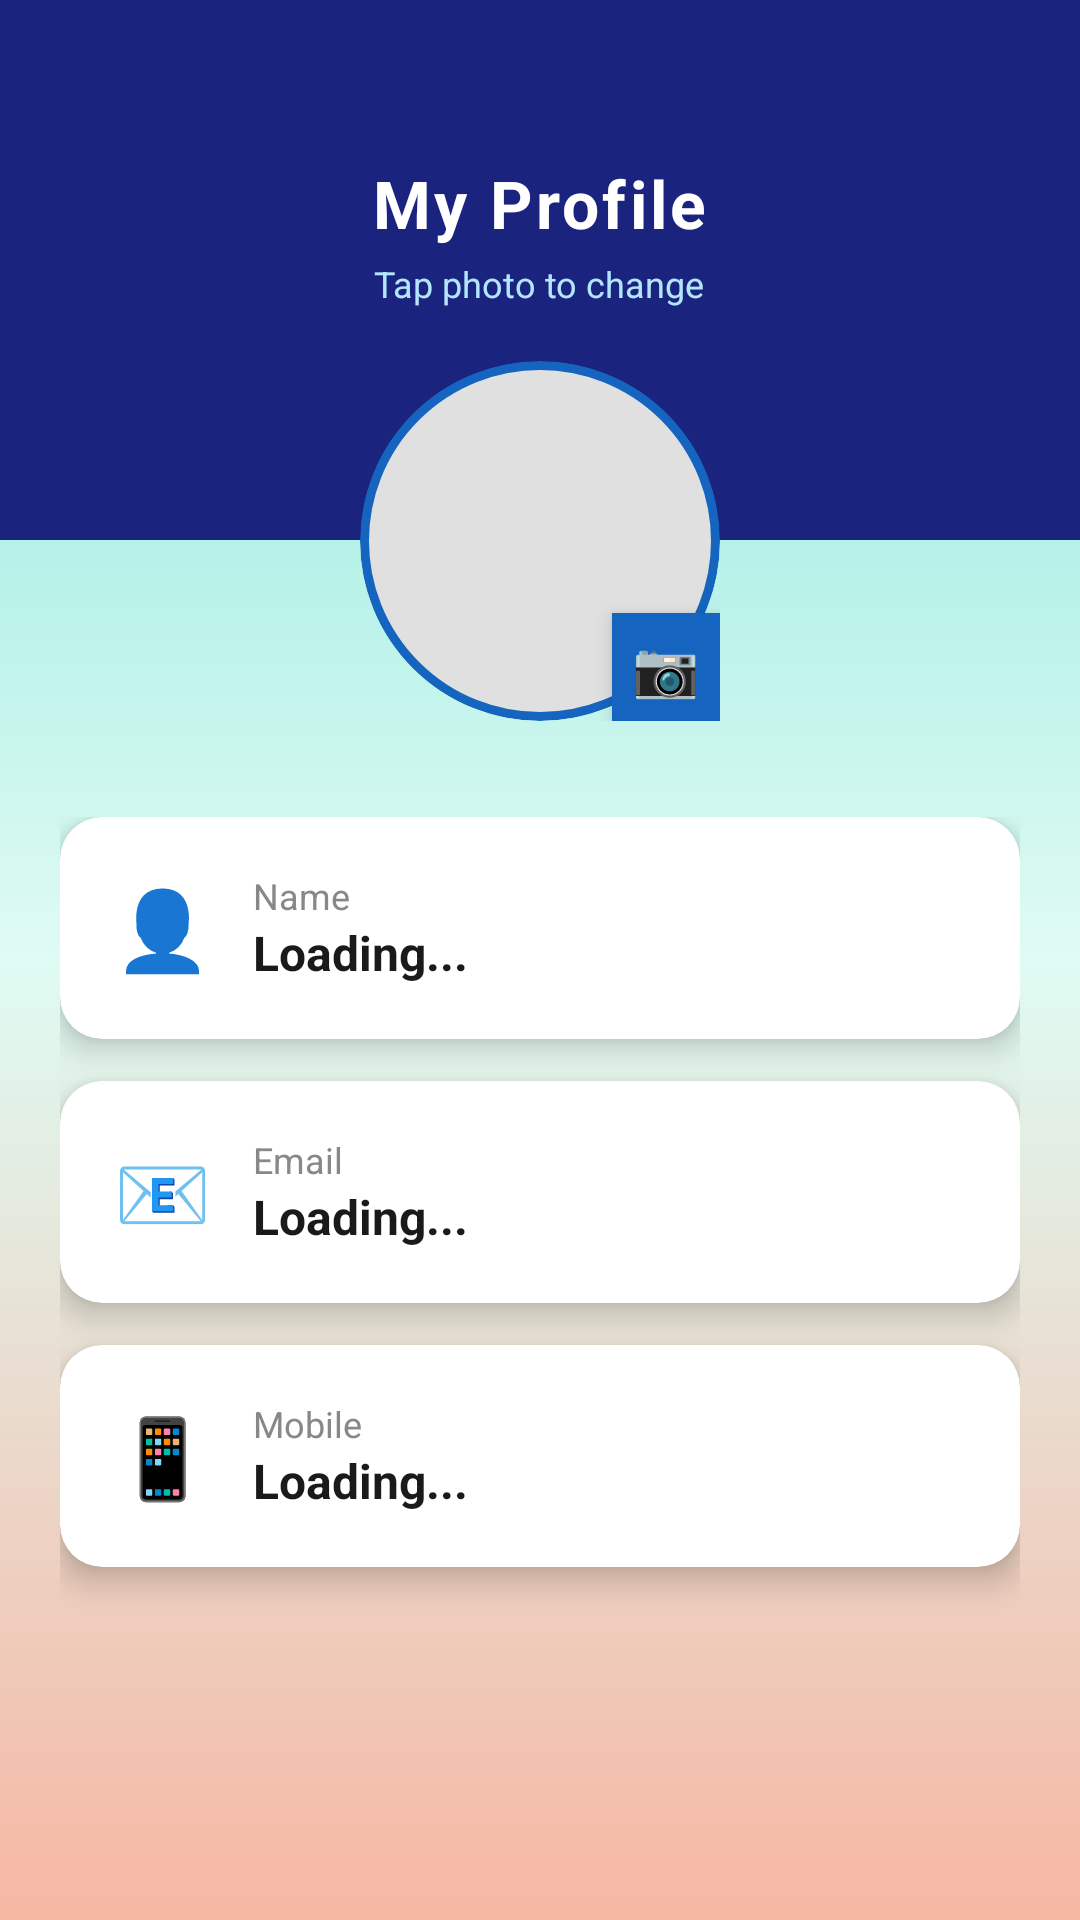

Android layout source for this screen:
<!-- AndroidManifest.xml: application theme Theme.NGOApp -->
<!-- res/layout/activity_profile1.xml -->
<?xml version="1.0" encoding="utf-8"?>
<ScrollView xmlns:android="http://schemas.android.com/apk/res/android"
    android:layout_width="match_parent"
    android:layout_height="match_parent"
    android:background="@drawable/gradient"
    android:overScrollMode="never">

    <LinearLayout
        android:layout_width="match_parent"
        android:layout_height="wrap_content"
        android:orientation="vertical"
        android:gravity="center_horizontal"
        android:paddingBottom="40dp">

        
        <LinearLayout
            android:layout_width="match_parent"
            android:layout_height="180dp"
            android:orientation="vertical"
            android:gravity="center"
            android:background="#1A237E"
            android:paddingBottom="24dp">

            <TextView
                android:layout_width="wrap_content"
                android:layout_height="wrap_content"
                android:text="My Profile"
                android:textColor="#FFFFFF"
                android:textSize="22sp"
                android:textStyle="bold"
                android:letterSpacing="0.05" />

            <TextView
                android:layout_width="wrap_content"
                android:layout_height="wrap_content"
                android:text="Tap photo to change"
                android:textColor="#B3E5FC"
                android:textSize="12sp"
                android:layout_marginTop="4dp" />

        </LinearLayout>

        
        <FrameLayout
            android:layout_width="120dp"
            android:layout_height="120dp"
            android:layout_marginTop="-60dp"
            android:layout_gravity="center">

            
            <ImageView
                android:id="@+id/pp"
                android:layout_width="120dp"
                android:layout_height="120dp"
                android:src="@drawable/profile1"
                android:scaleType="centerCrop"
                android:background="@drawable/circle_bg"
                android:clipToOutline="true" />

            
            <LinearLayout
                android:id="@+id/cameraOverlay"
                android:layout_width="36dp"
                android:layout_height="36dp"
                android:layout_gravity="bottom|end"
                android:background="#1565C0"
                android:gravity="center"
                android:clickable="true"
                android:focusable="true"
                android:elevation="4dp">

                <TextView
                    android:layout_width="wrap_content"
                    android:layout_height="wrap_content"
                    android:text="📷"
                    android:textSize="18sp" />
            </LinearLayout>

        </FrameLayout>

        
        <ProgressBar
            android:id="@+id/uploadProgress"
            android:layout_width="wrap_content"
            android:layout_height="wrap_content"
            android:layout_marginTop="8dp"
            android:visibility="gone" />

        
        <LinearLayout
            android:layout_width="match_parent"
            android:layout_height="wrap_content"
            android:orientation="vertical"
            android:padding="20dp"
            android:layout_marginTop="12dp">

            
            <androidx.cardview.widget.CardView
                android:layout_width="match_parent"
                android:layout_height="wrap_content"
                android:layout_marginBottom="14dp"
                app:cardCornerRadius="14dp"
                app:cardElevation="6dp"
                xmlns:app="http://schemas.android.com/apk/res-auto">

                <LinearLayout
                    android:layout_width="match_parent"
                    android:layout_height="wrap_content"
                    android:orientation="horizontal"
                    android:padding="18dp"
                    android:gravity="center_vertical">

                    <TextView
                        android:layout_width="wrap_content"
                        android:layout_height="wrap_content"
                        android:text="👤"
                        android:textSize="26sp"
                        android:layout_marginEnd="14dp" />

                    <LinearLayout
                        android:layout_width="match_parent"
                        android:layout_height="wrap_content"
                        android:orientation="vertical">

                        <TextView
                            android:layout_width="wrap_content"
                            android:layout_height="wrap_content"
                            android:text="Name"
                            android:textColor="#888888"
                            android:textSize="12sp" />

                        <TextView
                            android:id="@+id/pname"
                            android:layout_width="wrap_content"
                            android:layout_height="wrap_content"
                            android:text="Loading..."
                            android:textColor="#1A1A1A"
                            android:textSize="16sp"
                            android:textStyle="bold" />
                    </LinearLayout>
                </LinearLayout>
            </androidx.cardview.widget.CardView>

            
            <androidx.cardview.widget.CardView
                android:layout_width="match_parent"
                android:layout_height="wrap_content"
                android:layout_marginBottom="14dp"
                app:cardCornerRadius="14dp"
                app:cardElevation="6dp"
                xmlns:app="http://schemas.android.com/apk/res-auto">

                <LinearLayout
                    android:layout_width="match_parent"
                    android:layout_height="wrap_content"
                    android:orientation="horizontal"
                    android:padding="18dp"
                    android:gravity="center_vertical">

                    <TextView
                        android:layout_width="wrap_content"
                        android:layout_height="wrap_content"
                        android:text="📧"
                        android:textSize="26sp"
                        android:layout_marginEnd="14dp" />

                    <LinearLayout
                        android:layout_width="match_parent"
                        android:layout_height="wrap_content"
                        android:orientation="vertical">

                        <TextView
                            android:layout_width="wrap_content"
                            android:layout_height="wrap_content"
                            android:text="Email"
                            android:textColor="#888888"
                            android:textSize="12sp" />

                        <TextView
                            android:id="@+id/pemail"
                            android:layout_width="wrap_content"
                            android:layout_height="wrap_content"
                            android:text="Loading..."
                            android:textColor="#1A1A1A"
                            android:textSize="16sp"
                            android:textStyle="bold" />
                    </LinearLayout>
                </LinearLayout>
            </androidx.cardview.widget.CardView>

            
            <androidx.cardview.widget.CardView
                android:layout_width="match_parent"
                android:layout_height="wrap_content"
                android:layout_marginBottom="14dp"
                app:cardCornerRadius="14dp"
                app:cardElevation="6dp"
                xmlns:app="http://schemas.android.com/apk/res-auto">

                <LinearLayout
                    android:layout_width="match_parent"
                    android:layout_height="wrap_content"
                    android:orientation="horizontal"
                    android:padding="18dp"
                    android:gravity="center_vertical">

                    <TextView
                        android:layout_width="wrap_content"
                        android:layout_height="wrap_content"
                        android:text="📱"
                        android:textSize="26sp"
                        android:layout_marginEnd="14dp" />

                    <LinearLayout
                        android:layout_width="match_parent"
                        android:layout_height="wrap_content"
                        android:orientation="vertical">

                        <TextView
                            android:layout_width="wrap_content"
                            android:layout_height="wrap_content"
                            android:text="Mobile"
                            android:textColor="#888888"
                            android:textSize="12sp" />

                        <TextView
                            android:id="@+id/pmobile"
                            android:layout_width="wrap_content"
                            android:layout_height="wrap_content"
                            android:text="Loading..."
                            android:textColor="#1A1A1A"
                            android:textSize="16sp"
                            android:textStyle="bold" />
                    </LinearLayout>
                </LinearLayout>
            </androidx.cardview.widget.CardView>

        </LinearLayout>

    </LinearLayout>
</ScrollView>
<!-- resources referenced by this layout -->
<resources>
  <!-- drawable circle_bg (drawable) -->
  <?xml version="1.0" encoding="utf-8"?>
  <shape xmlns:android="http://schemas.android.com/apk/res/android"
      android:shape="oval">
      <solid android:color="#E0E0E0" />
      <stroke android:width="3dp" android:color="#1565C0" />
  </shape>
  <!-- drawable gradient (drawable) -->
  <?xml version="1.0" encoding="utf-8"?>
  <shape xmlns:android="http://schemas.android.com/apk/res/android">
  
      <gradient
          android:type="linear"
          android:angle="270"
          android:startColor="#7DE4DA"
          android:centerColor="#DFFBF3"
          android:endColor="#F6B7A3" />
  </shape>
  <style name="Theme.NGOApp" parent="Base.Theme.NGOApp" />
  <style name="Base.Theme.NGOApp" parent="Theme.Material3.DayNight.NoActionBar">
          
          
      </style>
</resources>
